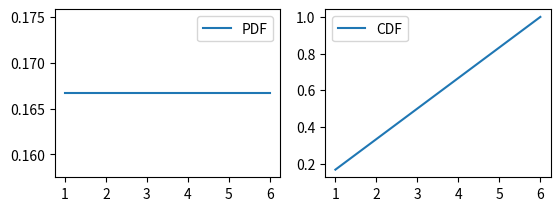

Reproduce this figure in Python.
#!/usr/bin/env python3
# -*- coding: utf-8 -*-
"""
Created on Fri May 29 10:59:18 2020

@author: huangxiaoyi
"""
import numpy as np
import pandas as pd
import matplotlib.pyplot as plt

dice_prob = np.ones(6)/6.0 #calculate the probability
s_0 = pd.Series([1,2,3,4,5,6],name='number')
s_1 = pd.Series(dice_prob, name='probability')
s_2 = pd.Series(np.cumsum(dice_prob), name='cdf')# use data frame to calculate cdf
prob = pd.concat([s_0,s_1, s_2], axis=1)# concacnate the data to pandas data frame
print (prob)
plt.figure()
plt.subplot(221)
plt.xticks([1,2,3,4,5,6])# set the length of x_axis
plt.plot(np.linspace(1,6,6),dice_prob,'-')
plt.legend(['PDF'])
plt.subplot(222)
plt.xticks([1,2,3,4,5,6])
plt.plot(np.linspace(1,6,6),np.cumsum(dice_prob),'-')
plt.legend(['CDF'])